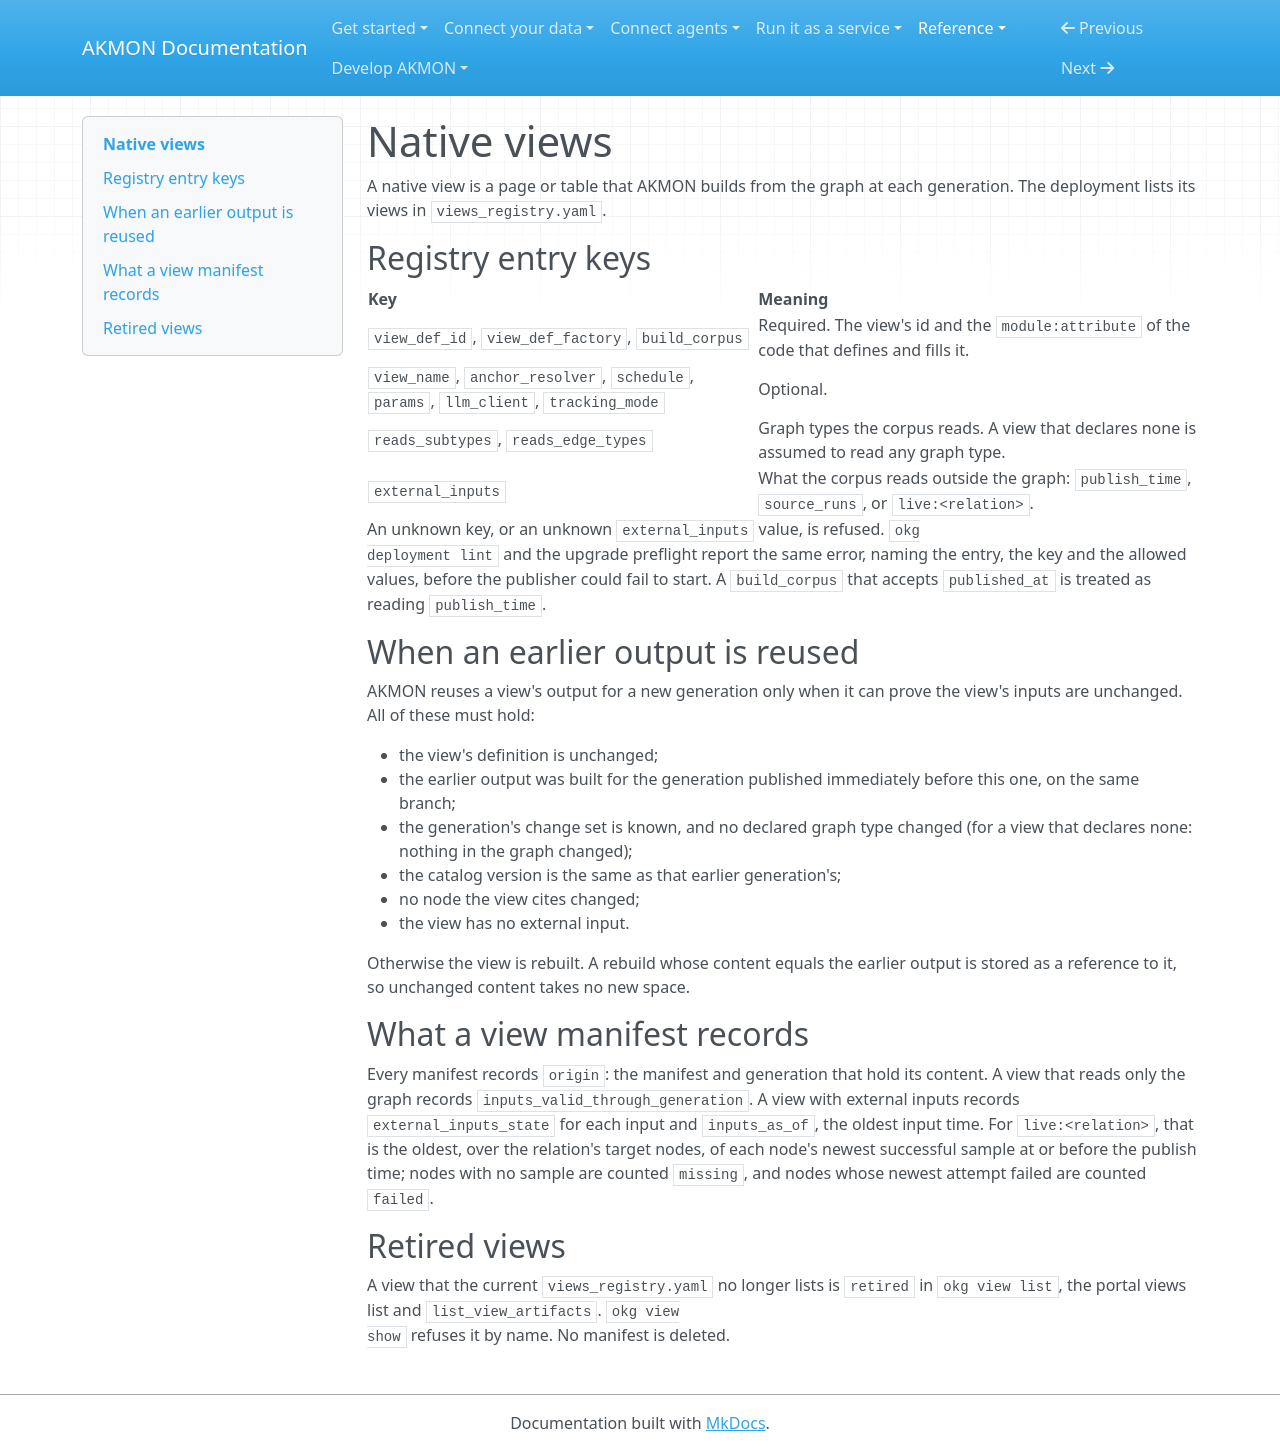

repository: mitdbg/akmon · page: reference/views/index.html · generator: mkdocs

---
audience: data owner, developer
type: reference
canonical_id: native-views-reference
section: reference
visibility: primary
status: active
owner: documentation
---
# Native views

A native view is a page or table that AKMON builds from the graph at each
generation. The deployment lists its views in `views_registry.yaml`.

## Registry entry keys

| Key | Meaning |
|---|---|
| `view_def_id`, `view_def_factory`, `build_corpus` | Required. The view's id and the `module:attribute` of the code that defines and fills it. |
| `view_name`, `anchor_resolver`, `schedule`, `params`, `llm_client`, `tracking_mode` | Optional. |
| `reads_subtypes`, `reads_edge_types` | Graph types the corpus reads. A view that declares none is assumed to read any graph type. |
| `external_inputs` | What the corpus reads outside the graph: `publish_time`, `source_runs`, or `live:<relation>`. |

An unknown key, or an unknown `external_inputs` value, is refused. `okg
deployment lint` and the upgrade preflight report the same error, naming the
entry, the key and the allowed values, before the publisher could fail to
start. A `build_corpus` that accepts `published_at` is treated as reading
`publish_time`.

## When an earlier output is reused

AKMON reuses a view's output for a new generation only when it can prove the
view's inputs are unchanged. All of these must hold:

- the view's definition is unchanged;
- the earlier output was built for the generation published immediately before
  this one, on the same branch;
- the generation's change set is known, and no declared graph type changed (for
  a view that declares none: nothing in the graph changed);
- the catalog version is the same as that earlier generation's;
- no node the view cites changed;
- the view has no external input.

Otherwise the view is rebuilt. A rebuild whose content equals the earlier
output is stored as a reference to it, so unchanged content takes no new space.

## What a view manifest records

Every manifest records `origin`: the manifest and generation that hold its
content. A view that reads only the graph records
`inputs_valid_through_generation`. A view with external inputs records
`external_inputs_state` for each input and `inputs_as_of`, the oldest input
time. For `live:<relation>`, that is the oldest, over the relation's target
nodes, of each node's newest successful sample at or before the publish time;
nodes with no sample are counted `missing`, and nodes whose newest attempt
failed are counted `failed`.

## Retired views

A view that the current `views_registry.yaml` no longer lists is `retired` in
`okg view list`, the portal views list and `list_view_artifacts`. `okg view
show` refuses it by name. No manifest is deleted.
